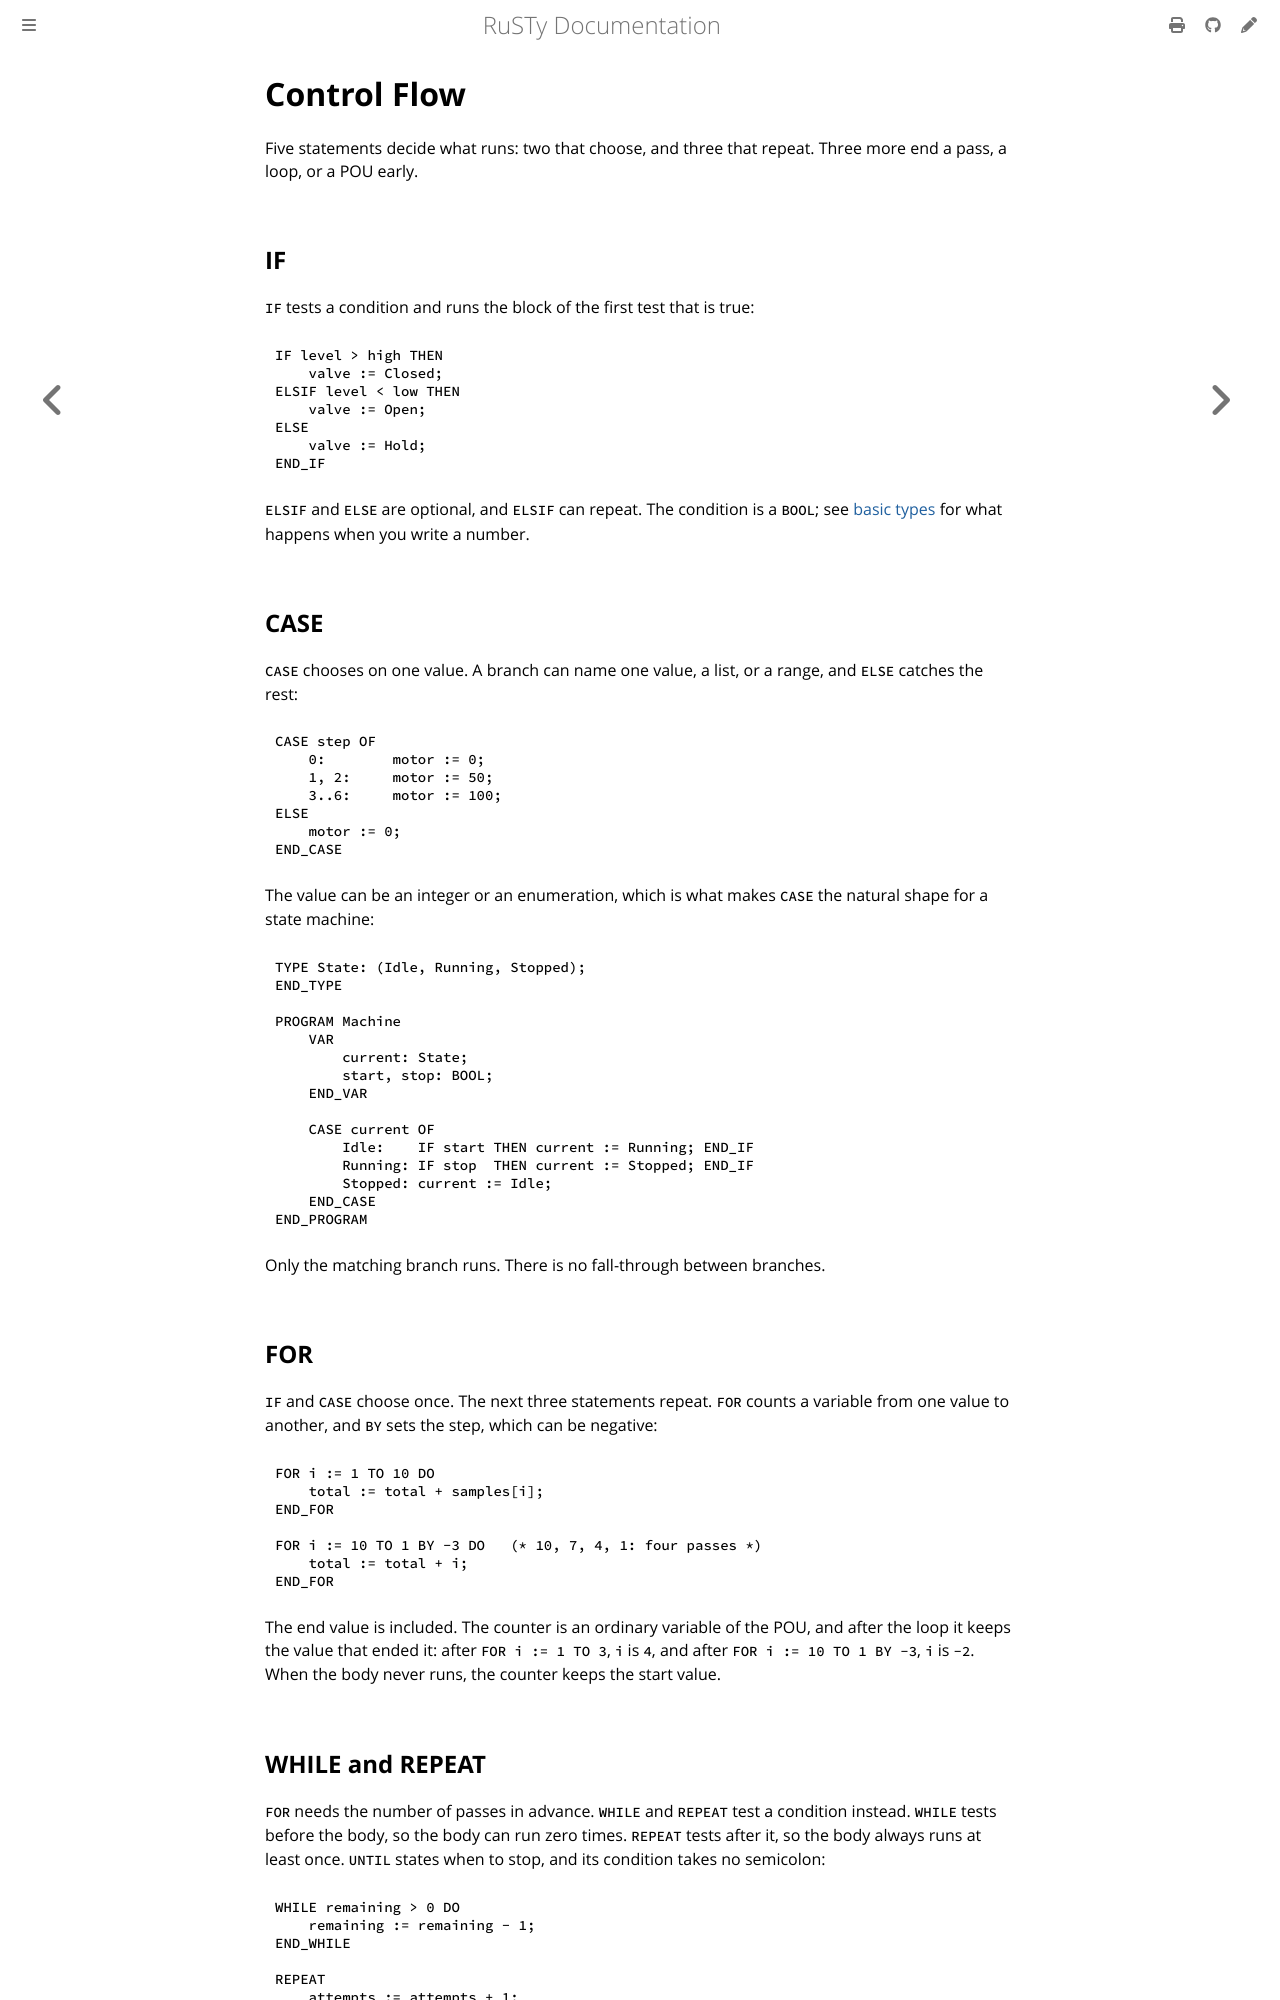

repository: PLC-lang/rusty · page: user/language/control-flow.html · generator: mdbook

# Control Flow

Five statements decide what runs: two that choose, and three that repeat. Three more end a pass, a loop, or a POU early.


## IF

`IF` tests a condition and runs the block of the first test that is true:

```iecst
IF level > high THEN
    valve := Closed;
ELSIF level < low THEN
    valve := Open;
ELSE
    valve := Hold;
END_IF
```

`ELSIF` and `ELSE` are optional, and `ELSIF` can repeat. The condition is a `BOOL`; see [basic types](basic-types.md#bool) for what happens when you write a number.


## CASE

`CASE` chooses on one value. A branch can name one value, a list, or a range, and `ELSE` catches the rest:

```iecst
CASE step OF
    0:        motor := 0;
    1, 2:     motor := 50;
    3..6:     motor := 100;
ELSE
    motor := 0;
END_CASE
```

The value can be an integer or an enumeration, which is what makes `CASE` the natural shape for a state machine:

```iecst
TYPE State: (Idle, Running, Stopped);
END_TYPE

PROGRAM Machine
    VAR
        current: State;
        start, stop: BOOL;
    END_VAR

    CASE current OF
        Idle:    IF start THEN current := Running; END_IF
        Running: IF stop  THEN current := Stopped; END_IF
        Stopped: current := Idle;
    END_CASE
END_PROGRAM
```

Only the matching branch runs. There is no fall-through between branches.


## FOR

`IF` and `CASE` choose once. The next three statements repeat. `FOR` counts a variable from one value to another, and `BY` sets the step, which can be negative:

```iecst
FOR i := 1 TO 10 DO
    total := total + samples[i];
END_FOR

FOR i := 10 TO 1 BY -3 DO   (* 10, 7, 4, 1: four passes *)
    total := total + i;
END_FOR
```

The end value is included. The counter is an ordinary variable of the POU, and after the loop it keeps the value that ended it: after `FOR i := 1 TO 3`, `i` is `4`, and after `FOR i := 10 TO 1 BY -3`, `i` is `-2`. When the body never runs, the counter keeps the start value.
